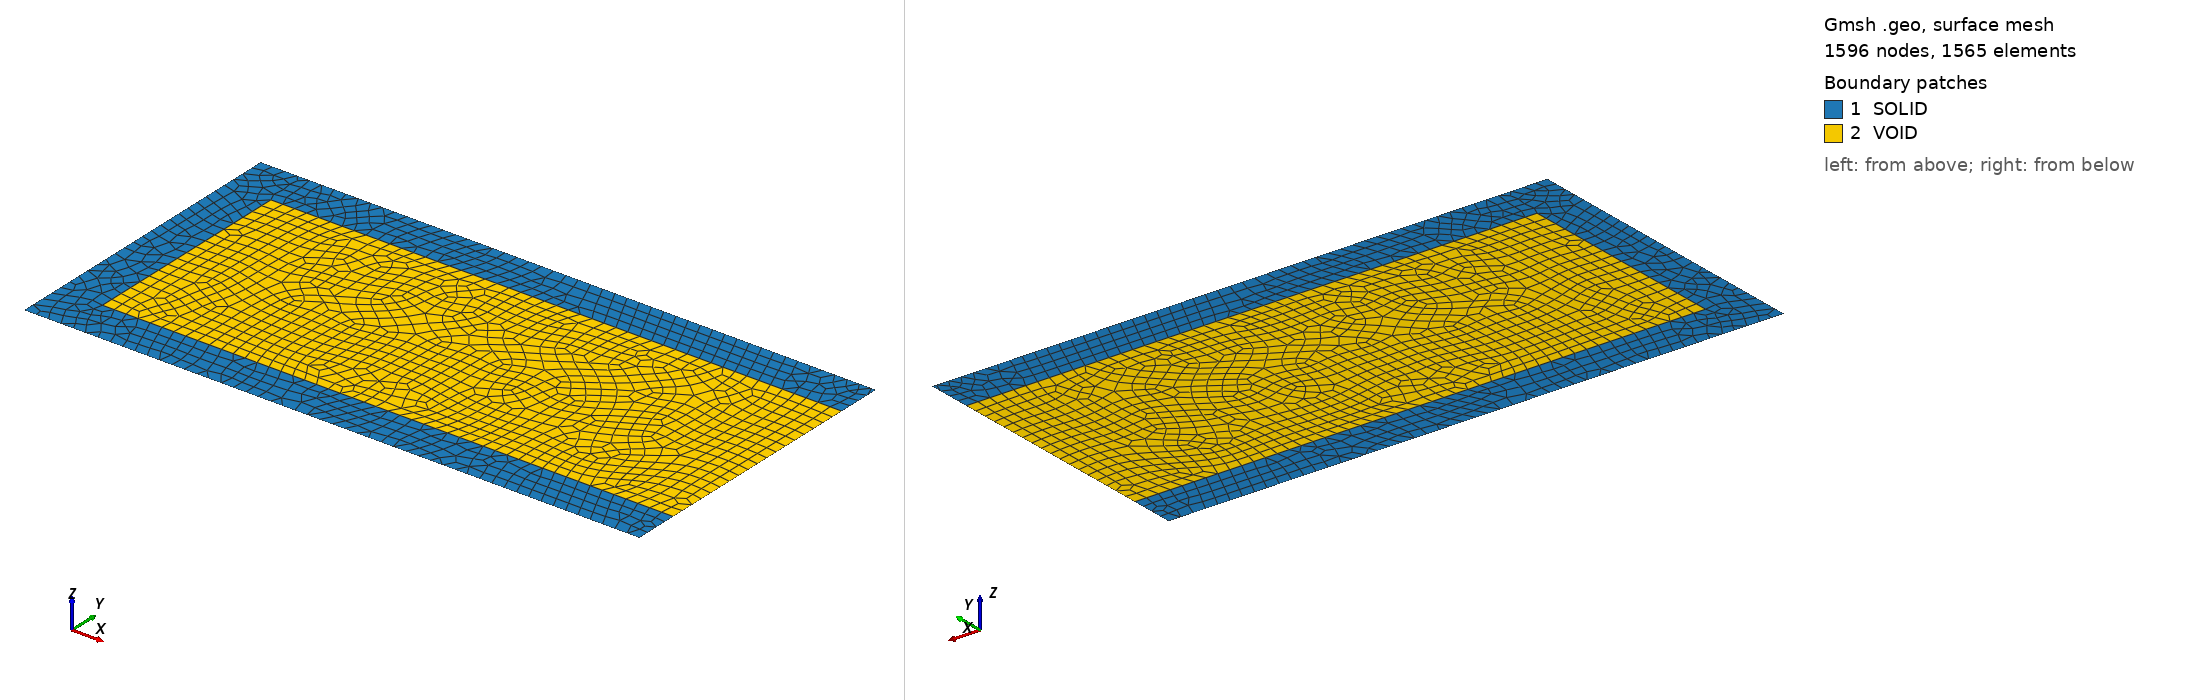

Gmsh geometry script, surface-meshed: 1596 nodes, 1565 surface elements. Boundary patches (legend numbers): 1 SOLID, 2 VOID. Left view from above one corner, right view from below the opposite corner. Legend entries are the model's physical surfaces. The drawing asked Gmsh for element sizes between 1% and 20% of the model's largest extent; the script's own settings can give other sizes.

=== cshape.geo (drawn) ===
// -----------------------------------------------------------------------------
// Parameters 
// -----------------------------------------------------------------------------
L = 1.0;
t = 0.072;
H = L / 2.0;

// Mesh Density
If (!Exists(ref))
  ref = 1;
EndIf
lc = (0.02 / ref) * L;

// -----------------------------------------------------------------------------
// Points Construction
// -----------------------------------------------------------------------------
// Solid C-Shape Domain Points
Point(1) = {0, 0, 0, lc};
Point(2) = {L, 0, 0, lc};
Point(3) = {L, t, 0, lc};
Point(4) = {t, t, 0, lc};
Point(5) = {t, H-t, 0, lc};
Point(6) = {L, H-t, 0, lc};
Point(7) = {L, H, 0, lc};
Point(8) = {L-0.1*t, H, 0, lc};
Point(9) = {0, H, 0, lc};

// Void Domain Expansion Points 
Point(10) = {L, t, 0, lc};
Point(11) = {L, H-t, 0, lc};

// -----------------------------------------------------------------------------
// Curves Construction
// -----------------------------------------------------------------------------
Line(1) = {1, 2}; 
Line(2) = {2, 3}; 
Line(3) = {3, 4}; // Inner bottom edge
Line(4) = {4, 5}; // Inner vertical spine
Line(5) = {5, 6}; // Inner top edge
Line(6) = {6, 7}; 
Line(7) = {7, 8}; // GAMMA_D (Loading)
Line(8) = {8, 9}; 
Line(9) = {9, 1}; // LEFT_WALL (Clamped)

// Void boundaries
Line(10) = {3, 10};
Line(11) = {10, 11}; // VOID_RIGHT (Clamped void edge)
Line(12) = {11, 6};

// -----------------------------------------------------------------------------
// Surfaces (Curve Loops)
// -----------------------------------------------------------------------------
// C-Shape Solid (Counter-Clockwise)
Curve Loop(1) = {1, 2, 3, 4, 5, 6, 7, 8, 9}; 
Plane Surface(1) = {1}; 

// Void Domain (Counter-Clockwise sharing interface lines)
Curve Loop(2) = {-3, 10, 11, 12, -5, -4};
Plane Surface(2) = {2};

// -----------------------------------------------------------------------------
// Physical Groups Output
// -----------------------------------------------------------------------------
Coherence;

Physical Surface("SOLID", 100) = {1};
Physical Surface("VOID", 101) = {2};

Physical Curve("LEFT_WALL", 200) = {9};
Physical Curve("GAMMA_D", 201) = {7};
Physical Curve("VOID_RIGHT", 202) = {11};

// Attempt to merge into quad elements
Recombine Surface {1, 2};
